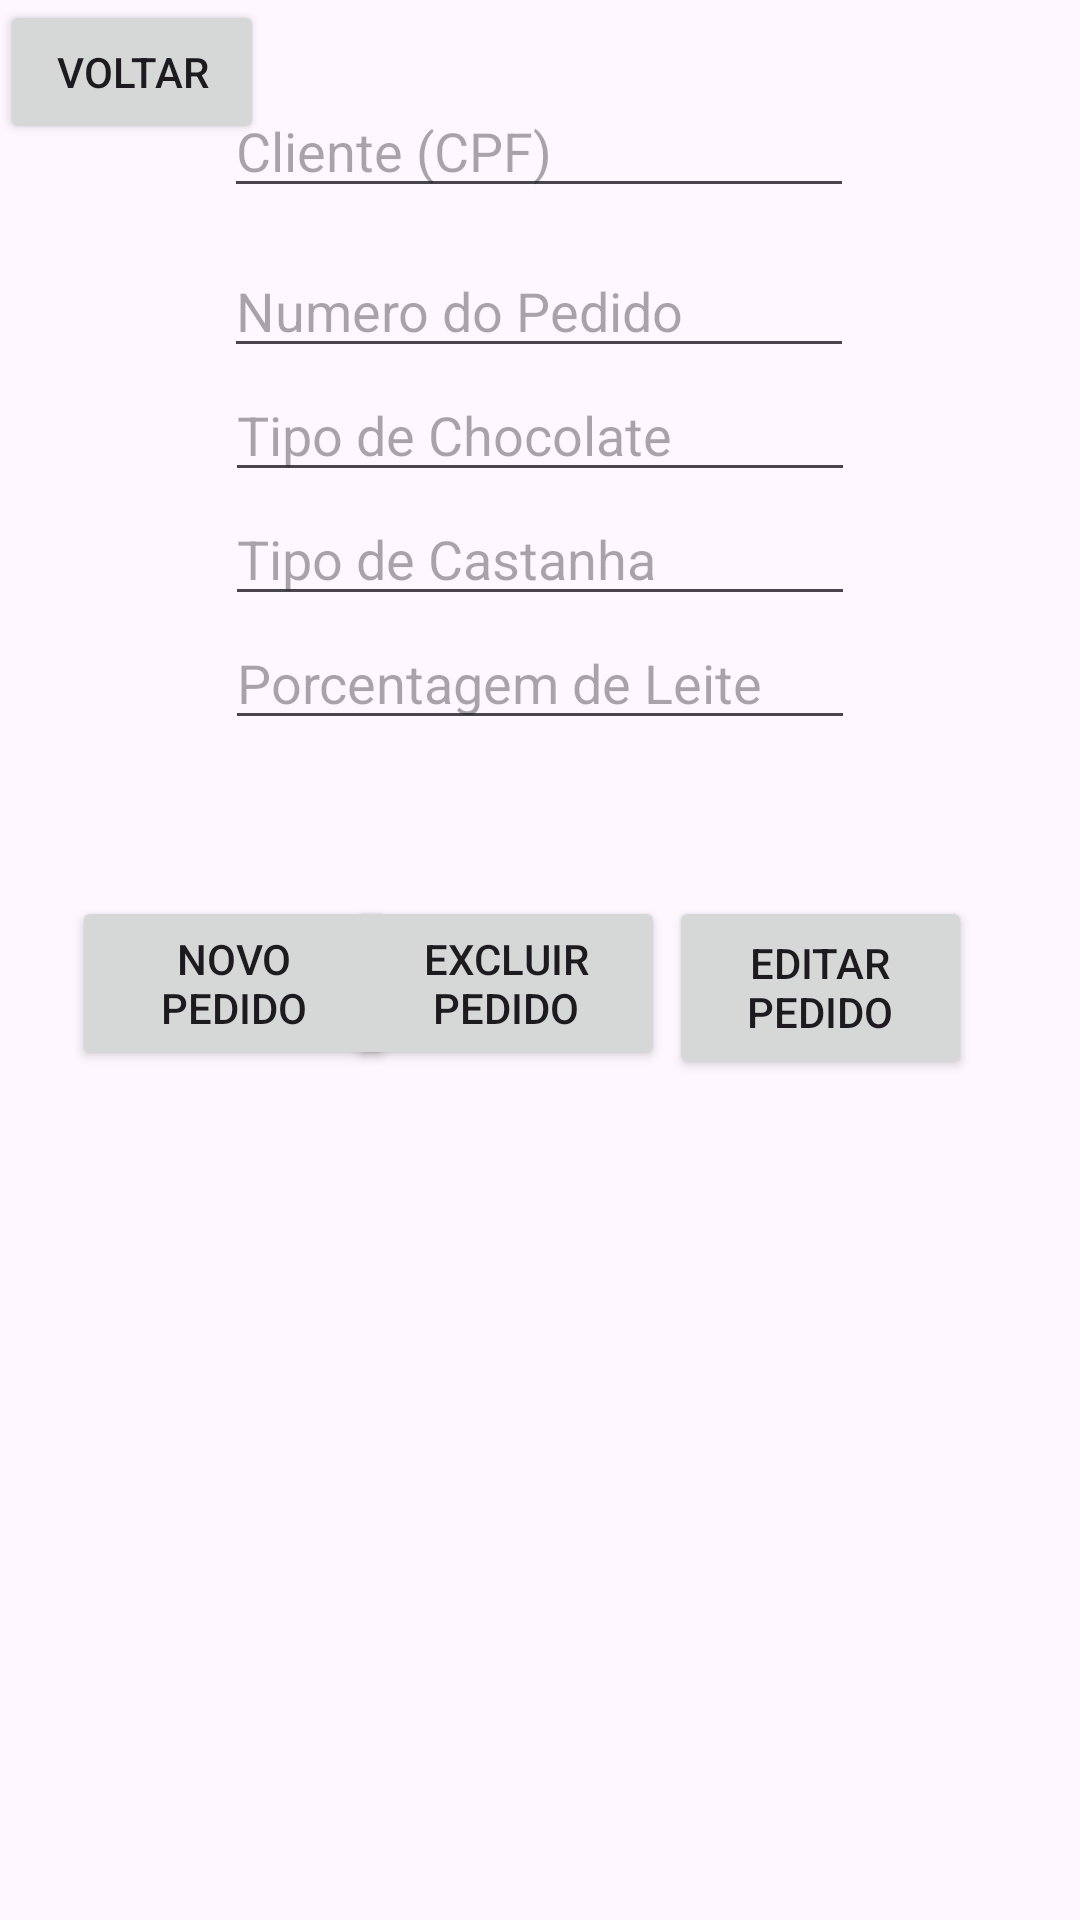

This screen was rendered from an Android layout file. Write that file and the resources it references.
<!-- AndroidManifest.xml: application theme Theme.Jeffenhagen -->
<!-- res/layout/activity_pedidos.xml -->
<?xml version="1.0" encoding="utf-8"?>
<androidx.constraintlayout.widget.ConstraintLayout
    xmlns:android="http://schemas.android.com/apk/res/android"
    xmlns:tools="http://schemas.android.com/tools"
    xmlns:app="http://schemas.android.com/apk/res-auto"
    android:layout_width="match_parent"
    android:layout_height="match_parent"
    tools:context=".views.PedidosActivity">

    <Button
        android:id="@+id/bt_novoPedido"
        android:layout_width="108dp"
        android:layout_height="58dp"
        android:layout_marginStart="24dp"
        android:layout_marginTop="52dp"
        android:text="Novo Pedido"
        app:layout_constraintStart_toStartOf="parent"
        app:layout_constraintTop_toBottomOf="@+id/et_porcentagemdeleite" />

    <Button
        android:id="@+id/bt_editarPedido"
        android:layout_width="101dp"
        android:layout_height="61dp"
        android:layout_marginTop="52dp"
        android:layout_marginEnd="36dp"
        android:text="Editar Pedido"
        app:layout_constraintEnd_toEndOf="parent"
        app:layout_constraintTop_toBottomOf="@+id/et_porcentagemdeleite" />

    <Button
        android:id="@+id/bt_excluirPedido"
        android:layout_width="106dp"
        android:layout_height="58dp"
        android:layout_marginTop="52dp"
        android:layout_marginEnd="8dp"
        android:text="Excluir Pedido"
        app:layout_constraintEnd_toStartOf="@+id/bt_editarPedido"
        app:layout_constraintHorizontal_bias="0.714"
        app:layout_constraintStart_toEndOf="@+id/bt_novoPedido"
        app:layout_constraintTop_toBottomOf="@+id/et_porcentagemdeleite" />

    <EditText
        android:id="@+id/et_fkcpf"
        android:layout_width="wrap_content"
        android:layout_height="wrap_content"
        android:layout_marginTop="28dp"
        android:ems="10"
        android:hint="Cliente (CPF)"
        android:inputType="text"
        app:layout_constraintEnd_toEndOf="parent"
        app:layout_constraintHorizontal_bias="0.497"
        app:layout_constraintStart_toStartOf="parent"
        app:layout_constraintTop_toTopOf="parent" />

    <EditText
        android:id="@+id/et_idchocolate"
        android:layout_width="wrap_content"
        android:layout_height="wrap_content"
        android:layout_marginTop="12dp"
        android:ems="10"
        android:hint="Numero do Pedido"
        android:inputType="text"
        app:layout_constraintEnd_toEndOf="parent"
        app:layout_constraintHorizontal_bias="0.497"
        app:layout_constraintStart_toStartOf="parent"
        app:layout_constraintTop_toBottomOf="@+id/et_fkcpf" />

    <EditText
        android:id="@+id/et_tipodechocolate"
        android:layout_width="wrap_content"
        android:layout_height="wrap_content"
        android:ems="10"
        android:hint="Tipo de Chocolate"
        android:inputType="text"
        app:layout_constraintEnd_toEndOf="parent"
        app:layout_constraintStart_toStartOf="parent"
        app:layout_constraintTop_toBottomOf="@+id/et_idchocolate" />

    <EditText
        android:id="@+id/et_tipodecastanha"
        android:layout_width="wrap_content"
        android:layout_height="wrap_content"
        android:ems="10"
        android:hint="Tipo de Castanha"
        android:inputType="text"
        app:layout_constraintEnd_toEndOf="parent"
        app:layout_constraintStart_toStartOf="parent"
        app:layout_constraintTop_toBottomOf="@+id/et_tipodechocolate" />

    <EditText
        android:id="@+id/et_porcentagemdeleite"
        android:layout_width="wrap_content"
        android:layout_height="wrap_content"
        android:ems="10"
        android:hint="Porcentagem de Leite"
        android:inputType="number"
        app:layout_constraintEnd_toEndOf="parent"
        app:layout_constraintStart_toStartOf="parent"
        app:layout_constraintTop_toBottomOf="@+id/et_tipodecastanha" />

    <Button
        android:id="@+id/bt_voltarPedido"
        android:layout_width="wrap_content"
        android:layout_height="wrap_content"
        android:text="Voltar"
        tools:layout_editor_absoluteX="155dp"
        tools:layout_editor_absoluteY="524dp" />
</androidx.constraintlayout.widget.ConstraintLayout>
<!-- resources referenced by this layout -->
<resources>
  <style name="Theme.Jeffenhagen" parent="Base.Theme.Jeffenhagen" />
  <style name="Base.Theme.Jeffenhagen" parent="Theme.Material3.DayNight.NoActionBar">
          
          
      </style>
</resources>
